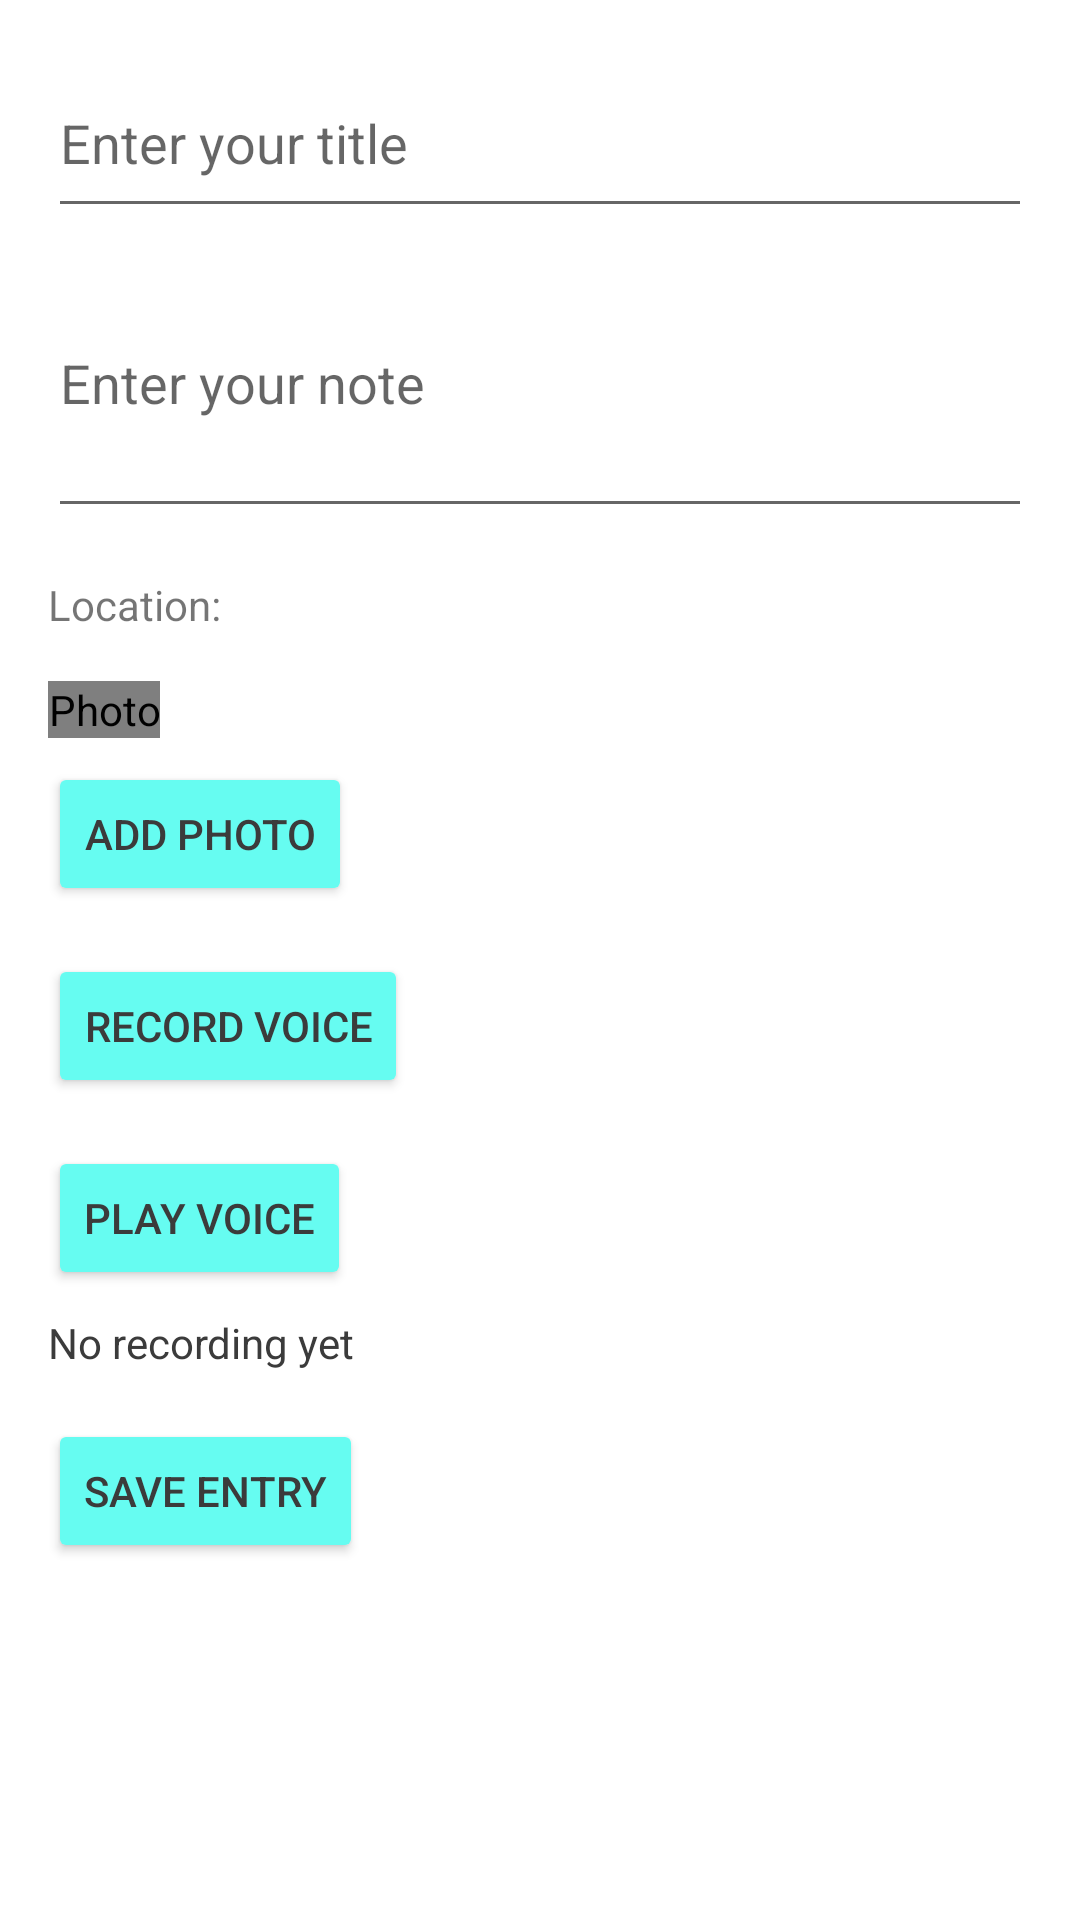

Here is an Android app screen rendered from its layout file. Give the layout XML and the strings, colors and styles it references.
<!-- AndroidManifest.xml: application theme Theme.DigitalDiary -->
<!-- res/layout/activity_add_diary.xml -->
<?xml version="1.0" encoding="utf-8"?>
<ScrollView xmlns:android="http://schemas.android.com/apk/res/android"
    xmlns:tools="http://schemas.android.com/tools"
    android:layout_width="match_parent"
    android:layout_height="match_parent"
    tools:context=".AddDiary"
    xmlns:app="http://schemas.android.com/apk/res-auto">

<LinearLayout
    android:layout_width="match_parent"
    android:layout_height="wrap_content"
    android:orientation="vertical"
    android:padding="16dp"
    tools:context=".AddDiary">
    
    <EditText
        android:id="@+id/editTextTitle"
        android:layout_width="match_parent"
        android:layout_height="wrap_content"
        android:hint="@string/enter_your_title"
        android:inputType="text"
        android:minHeight="60dp"
        android:autofillHints="title" />

    
    <EditText
        android:id="@+id/editTextNote"
        android:layout_width="match_parent"
        android:layout_height="wrap_content"
        android:hint="@string/enter_your_note"
        android:inputType="textMultiLine"
        android:minHeight="100dp"
        android:autofillHints="note" />

    
    <TextView
        android:id="@+id/textViewLocation"
        android:layout_width="wrap_content"
        android:layout_height="wrap_content"
        android:text="@string/location"
        android:layout_marginTop="16dp" />



    <ja.burhanrashid52.photoeditor.PhotoEditorView
        android:id="@+id/imageViewPhoto"
        android:layout_width="wrap_content"
        android:layout_height="wrap_content"
        android:layout_marginTop="16dp"
        android:background="#CCCCCC"
        android:clickable="true"
        android:contentDescription="@string/photo"
        />


    <Button
        android:id="@+id/buttonAddPhoto"
        android:layout_width="wrap_content"
        android:layout_height="wrap_content"
        android:layout_marginTop="8dp"
        android:backgroundTint="@color/lightBlue"
        android:textColor="@color/text"
        android:text="@string/add_photo" />

    
    <Button
        android:id="@+id/buttonRecordVoice"
        android:layout_width="wrap_content"
        android:layout_height="wrap_content"
        android:layout_marginTop="16dp"
        android:backgroundTint="@color/lightBlue"
        android:textColor="@color/text"
        android:text="@string/record_voice" />


    <Button
        android:id="@+id/buttonPlayVoice"
        android:layout_width="wrap_content"
        android:layout_height="wrap_content"
        android:layout_marginTop="16dp"
        android:backgroundTint="@color/lightBlue"
        android:textColor="@color/text"
        android:text="@string/play_voice" />

    <TextView
        android:id="@+id/textViewVoiceRecording"
        android:layout_width="wrap_content"
        android:layout_height="wrap_content"
        android:layout_marginTop="8dp"
        android:backgroundTint="@color/lightBlue"
        android:textColor="@color/text"
        android:text="@string/no_recording_yet" />

    
    <Button
        android:id="@+id/buttonSaveEntry"
        android:layout_width="wrap_content"
        android:layout_height="wrap_content"
        android:layout_marginTop="16dp"
        android:backgroundTint="@color/lightBlue"
        android:textColor="@color/text"
        android:text="@string/save_entry" />

</LinearLayout>
</ScrollView>
<!-- resources referenced by this layout -->
<resources>
  <color name="lightBlue">#66FCF1</color>
  <color name="text">#3B3B3B</color>
  <string name="add_photo">Add Photo</string>
  <string name="enter_your_note">Enter your note</string>
  <string name="enter_your_title">Enter your title</string>
  <string name="location">Location:</string>
  <string name="no_recording_yet">No recording yet</string>
  <string name="photo">Photo</string>
  <string name="play_voice">Play Voice</string>
  <string name="record_voice">Record Voice</string>
  <string name="save_entry">Save Entry</string>
  <style name="Theme.DigitalDiary" parent="Theme.MaterialComponents.DayNight.NoActionBar">
          
          <item name="colorPrimary">@color/purple_500</item>
          <item name="colorPrimaryVariant">@color/purple_700</item>
          <item name="colorOnPrimary">@color/white</item>
          
          <item name="colorSecondary">@color/teal_200</item>
          <item name="colorSecondaryVariant">@color/teal_700</item>
          <item name="colorOnSecondary">@color/black</item>
          
          <item name="android:statusBarColor">?attr/colorPrimaryVariant</item>
          
      </style>
  <color name="purple_500">#FF6200EE</color>
  <color name="purple_700">#FF3700B3</color>
  <color name="white">#FFFFFFFF</color>
  <color name="teal_200">#FF03DAC5</color>
  <color name="teal_700">#FF018786</color>
  <color name="black">#FF000000</color>
</resources>
